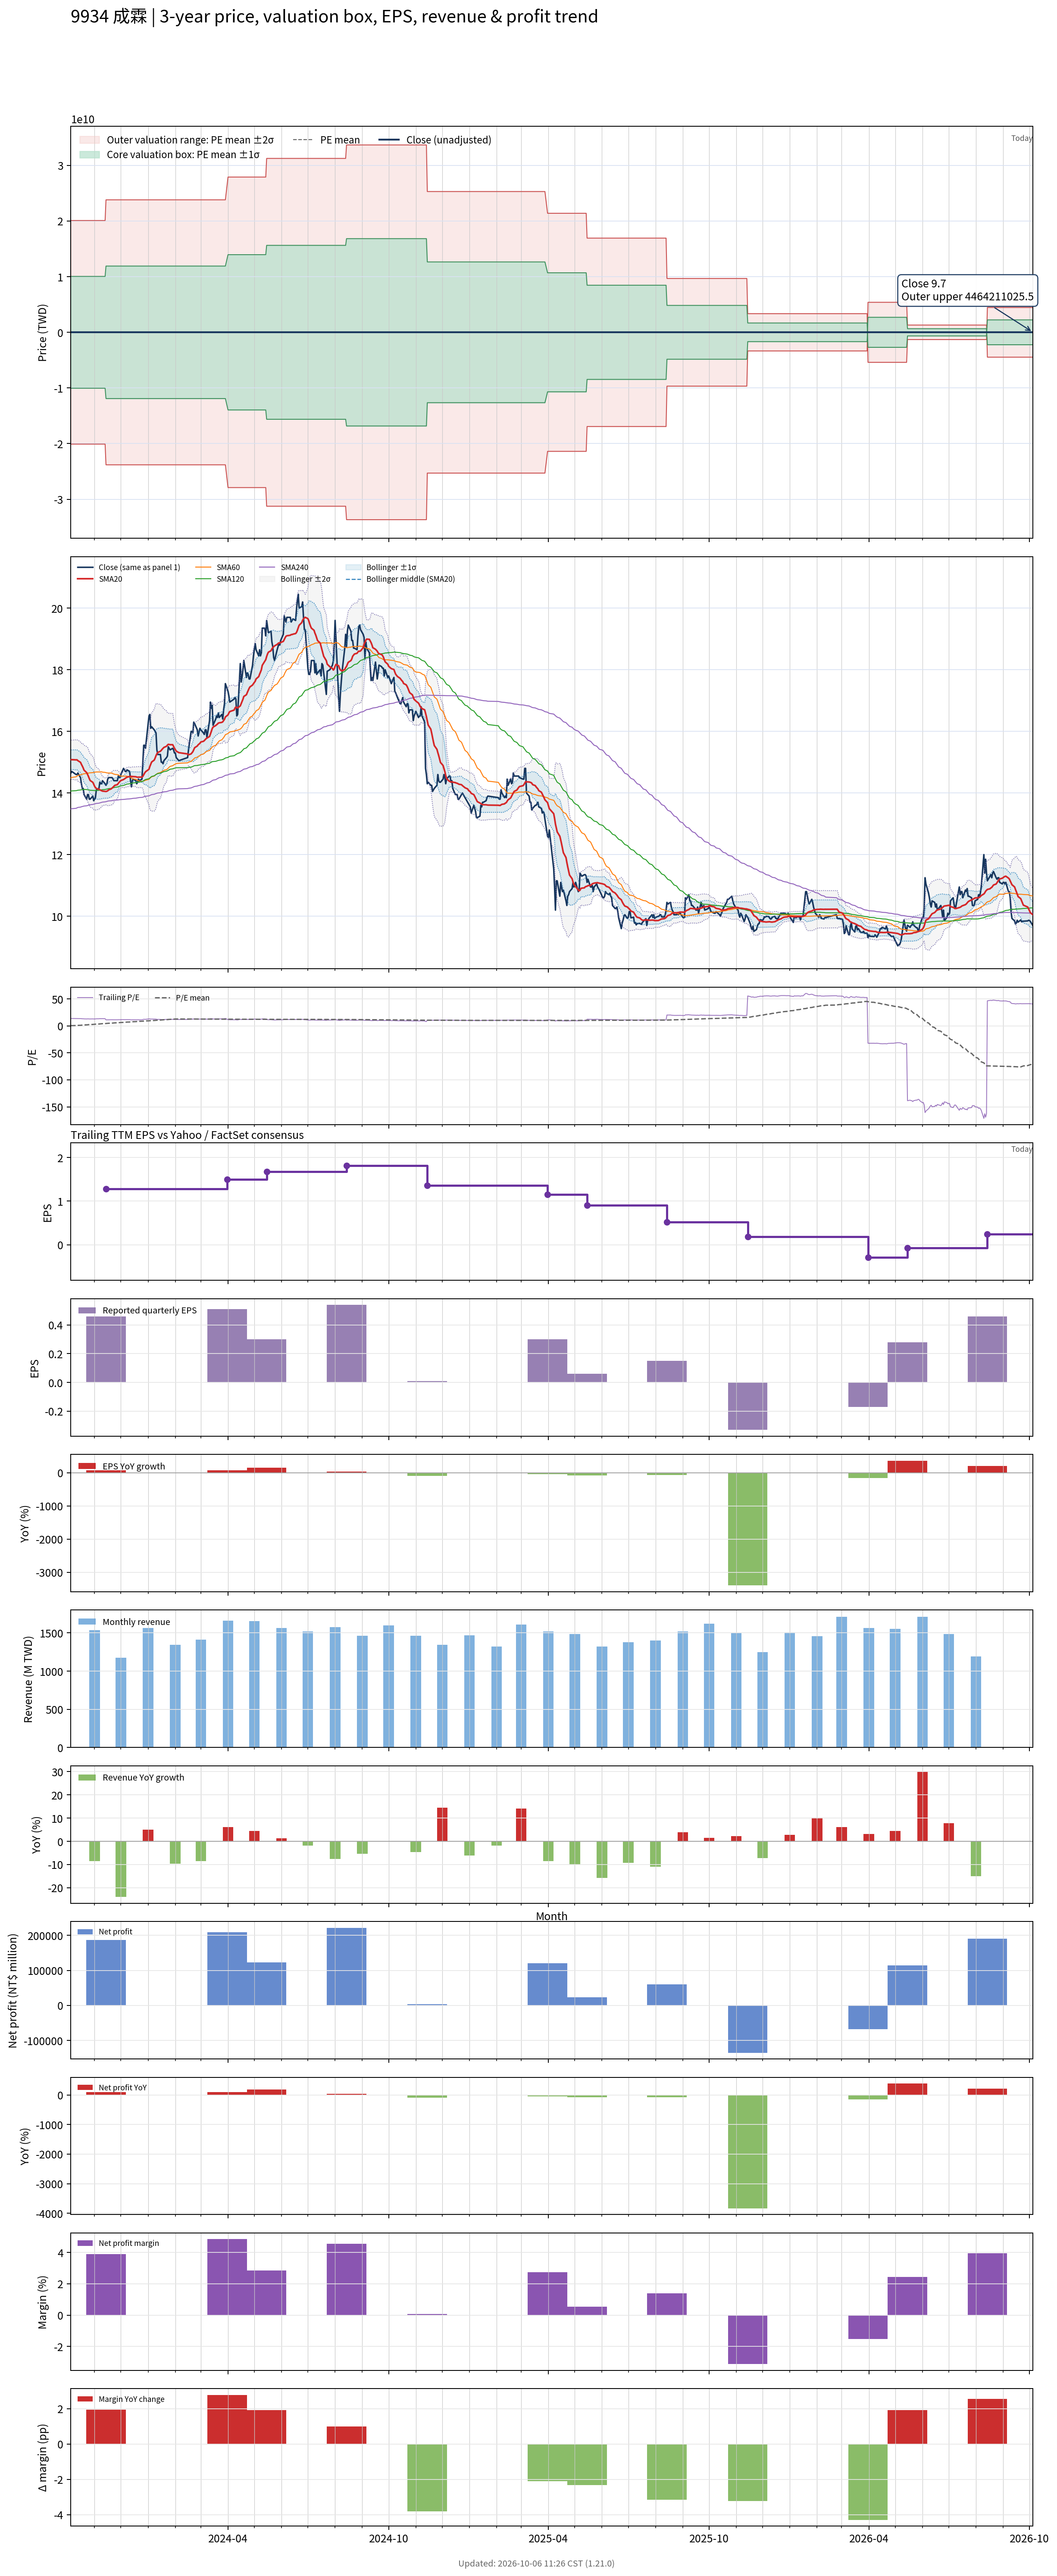

The data file committed next to this chart (first rows):
# chart-version: skill-stock-dynamic-val…
date, close, available_date, period_end, eps, ttm_eps, pe, pe_mean, pe_std, price_m2, price_m1, price_mean, price_p1, price_p2, forward_eps, forward_pe, forward_pe_mean, forward_pe_std, forward_price_m2, forward_price_m1, forward_price_mean, forward_price_p1, forward_price_p2, sma20
2023-10-05, 14.65, 2023-08-14, 2023-06-30, 0.41, 1.08, 13.56, 0.2709, 9300439672, -20088949691, -10044474846, 0.2926, 10044474846, 20088949692, , , , , , , , , , 15.08
2023-10-06, 14.7, 2023-08-14, 2023-06-30, 0.41, 1.08, 13.61, 0.4304, 9300439672, -20088949691, -10044474845, 0.4648, 10044474846, 20088949692, , , , , , , , , , 15.08
2023-10-11, 14.6, 2023-08-14, 2023-06-30, 0.41, 1.08, 13.52, 0.5892, 9300439672, -20088949691, -10044474845, 0.6364, 10044474846, 20088949692, , , , , , , , , , 15.07
2023-10-12, 14.6, 2023-08-14, 2023-06-30, 0.41, 1.08, 13.52, 0.7481, 9300439672, -20088949691, -10044474845, 0.8079, 10044474847, 20088949692, , , , , , , , , , 15.08
2023-10-13, 14.65, 2023-08-14, 2023-06-30, 0.41, 1.08, 13.56, 0.907, 9300439672, -20088949691, -10044474845, 0.9796, 10044474847, 20088949693, , , , , , , , , , 15.05
2023-10-16, 14.5, 2023-08-14, 2023-06-30, 0.41, 1.08, 13.43, 1.064, 9300439672, -20088949690, -10044474845, 1.149, 10044474847, 20088949693, , , , , , , , , , 14.99
2023-10-17, 14.3, 2023-08-14, 2023-06-30, 0.41, 1.08, 13.24, 1.22, 9300439672, -20088949690, -10044474845, 1.318, 10044474847, 20088949693, , , , , , , , , , 14.93
2023-10-18, 14.15, 2023-08-14, 2023-06-30, 0.41, 1.08, 13.1, 1.375, 9300439672, -20088949690, -10044474844, 1.485, 10044474847, 20088949693, , , , , , , , , , 14.88
2023-10-19, 14.15, 2023-08-14, 2023-06-30, 0.41, 1.08, 13.1, 1.53, 9300439672, -20088949690, -10044474844, 1.652, 10044474847, 20088949693, , , , , , , , , , 14.82
2023-10-20, 13.95, 2023-08-14, 2023-06-30, 0.41, 1.08, 12.92, 1.683, 9300439672, -20088949690, -10044474844, 1.818, 10044474848, 20088949693, , , , , , , , , , 14.74
2023-10-23, 13.8, 2023-08-14, 2023-06-30, 0.41, 1.08, 12.78, 1.838, 9300439672, -20088949690, -10044474844, 1.985, 10044474848, 20088949694, , , , , , , , , , 14.66
2023-10-24, 13.95, 2023-08-14, 2023-06-30, 0.41, 1.08, 12.92, 1.995, 9300439672, -20088949689, -10044474844, 2.154, 10044474848, 20088949694, , , , , , , , , , 14.61
2023-10-25, 13.95, 2023-08-14, 2023-06-30, 0.41, 1.08, 12.92, 2.151, 9300439672, -20088949689, -10044474843, 2.323, 10044474848, 20088949694, , , , , , , , , , 14.54
2023-10-26, 13.8, 2023-08-14, 2023-06-30, 0.41, 1.08, 12.78, 2.306, 9300439672, -20088949689, -10044474843, 2.491, 10044474848, 20088949694, , , , , , , , , , 14.47
2023-10-27, 13.8, 2023-08-14, 2023-06-30, 0.41, 1.08, 12.78, 2.462, 9300439672, -20088949689, -10044474843, 2.659, 10044474848, 20088949694, , , , , , , , , , 14.4
2023-10-30, 13.9, 2023-08-14, 2023-06-30, 0.41, 1.08, 12.87, 2.618, 9300439672, -20088949689, -10044474843, 2.827, 10044474849, 20088949694, , , , , , , , , , 14.35
2023-10-31, 13.75, 2023-08-14, 2023-06-30, 0.41, 1.08, 12.73, 2.771, 9300439672, -20088949689, -10044474843, 2.993, 10044474849, 20088949695, , , , , , , , , , 14.29
2023-11-01, 13.8, 2023-08-14, 2023-06-30, 0.41, 1.08, 12.78, 2.925, 9300439672, -20088949688, -10044474843, 3.159, 10044474849, 20088949695, , , , , , , , , , 14.22
2023-11-02, 13.85, 2023-08-14, 2023-06-30, 0.41, 1.08, 12.82, 3.079, 9300439672, -20088949688, -10044474842, 3.325, 10044474849, 20088949695, , , , , , , , , , 14.18
2023-11-03, 14.1, 2023-08-14, 2023-06-30, 0.41, 1.08, 13.06, 3.234, 9300439672, -20088949688, -10044474842, 3.492, 10044474849, 20088949695, , , , , , , , , , 14.15
2023-11-06, 14.15, 2023-08-14, 2023-06-30, 0.41, 1.08, 13.1, 3.389, 9300439672, -20088949688, -10044474842, 3.66, 10044474849, 20088949695, , , , , , , , , , 14.12
2023-11-07, 14.35, 2023-08-14, 2023-06-30, 0.41, 1.08, 13.29, 3.551, 9300439672, -20088949688, -10044474842, 3.835, 10044474850, 20088949695, , , , , , , , , , 14.11
2023-11-08, 14.3, 2023-08-14, 2023-06-30, 0.41, 1.08, 13.24, 3.713, 9300439672, -20088949688, -10044474842, 4.01, 10044474850, 20088949696, , , , , , , , , , 14.09
2023-11-09, 14.3, 2023-08-14, 2023-06-30, 0.41, 1.08, 13.24, 3.876, 9300439672, -20088949687, -10044474842, 4.186, 10044474850, 20088949696, , , , , , , , , , 14.07
2023-11-10, 14.4, 2023-08-14, 2023-06-30, 0.41, 1.08, 13.33, 4.039, 9300439672, -20088949687, -10044474841, 4.362, 10044474850, 20088949696, , , , , , , , , , 14.06
2023-11-13, 14.3, 2023-08-14, 2023-06-30, 0.41, 1.08, 13.24, 4.201, 9300439672, -20088949687, -10044474841, 4.537, 10044474850, 20088949696, , , , , , , , , , 14.05
2023-11-14, 14.25, 2023-11-14, 2023-09-30, 0.46, 1.28, 11.13, 4.345, 9300439672, -23809125555, -11904562775, 5.562, 11904562786, 23809125566, , , , , , , , , , 14.05
2023-11-15, 14.3, 2023-11-14, 2023-09-30, 0.46, 1.28, 11.17, 4.49, 9300439672, -23809125555, -11904562774, 5.747, 11904562786, 23809125566, , , , , , , , , , 14.06
2023-11-16, 14.45, 2023-11-14, 2023-09-30, 0.46, 1.28, 11.29, 4.636, 9300439672, -23809125555, -11904562774, 5.934, 11904562786, 23809125566, , , , , , , , , , 14.07
2023-11-17, 14.5, 2023-11-14, 2023-09-30, 0.46, 1.28, 11.33, 4.782, 9300439672, -23809125554, -11904562774, 6.121, 11904562786, 23809125567, , , , , , , , , , 14.1
2023-11-20, 14.5, 2023-11-14, 2023-09-30, 0.46, 1.28, 11.33, 4.927, 9300439672, -23809125554, -11904562774, 6.307, 11904562787, 23809125567, , , , , , , , , , 14.13
2023-11-21, 14.5, 2023-11-14, 2023-09-30, 0.46, 1.28, 11.33, 5.073, 9300439672, -23809125554, -11904562774, 6.494, 11904562787, 23809125567, , , , , , , , , , 14.16
2023-11-22, 14.45, 2023-11-14, 2023-09-30, 0.46, 1.28, 11.29, 5.219, 9300439672, -23809125554, -11904562774, 6.68, 11904562787, 23809125567, , , , , , , , , , 14.19
2023-11-23, 14.4, 2023-11-14, 2023-09-30, 0.46, 1.28, 11.25, 5.363, 9300439672, -23809125554, -11904562773, 6.865, 11904562787, 23809125567, , , , , , , , , , 14.22
2023-11-24, 14.4, 2023-11-14, 2023-09-30, 0.46, 1.28, 11.25, 5.508, 9300439672, -23809125553, -11904562773, 7.05, 11904562787, 23809125568, , , , , , , , , , 14.25
2023-11-27, 14.4, 2023-11-14, 2023-09-30, 0.46, 1.28, 11.25, 5.652, 9300439672, -23809125553, -11904562773, 7.235, 11904562787, 23809125568, , , , , , , , , , 14.27
2023-11-28, 14.55, 2023-11-14, 2023-09-30, 0.46, 1.28, 11.37, 5.797, 9300439672, -23809125553, -11904562773, 7.42, 11904562788, 23809125568, , , , , , , , , , 14.31
2023-11-29, 14.5, 2023-11-14, 2023-09-30, 0.46, 1.28, 11.33, 5.942, 9300439672, -23809125553, -11904562773, 7.606, 11904562788, 23809125568, , , , , , , , , , 14.35
2023-11-30, 14.5, 2023-11-14, 2023-09-30, 0.46, 1.28, 11.33, 6.087, 9300439672, -23809125553, -11904562772, 7.792, 11904562788, 23809125568, , , , , , , , , , 14.38
2023-12-01, 14.6, 2023-11-14, 2023-09-30, 0.46, 1.28, 11.41, 6.233, 9300439672, -23809125552, -11904562772, 7.978, 11904562788, 23809125568, , , , , , , , , , 14.4
2023-12-04, 14.8, 2023-11-14, 2023-09-30, 0.46, 1.28, 11.56, 6.381, 9300439672, -23809125552, -11904562772, 8.167, 11904562788, 23809125569, , , , , , , , , , 14.44
2023-12-05, 14.75, 2023-11-14, 2023-09-30, 0.46, 1.28, 11.52, 6.528, 9300439672, -23809125552, -11904562772, 8.355, 11904562789, 23809125569, , , , , , , , , , 14.46
2023-12-06, 14.7, 2023-11-14, 2023-09-30, 0.46, 1.28, 11.48, 6.674, 9300439672, -23809125552, -11904562772, 8.543, 11904562789, 23809125569, , , , , , , , , , 14.48
2023-12-07, 14.7, 2023-11-14, 2023-09-30, 0.46, 1.28, 11.48, 6.821, 9300439672, -23809125552, -11904562771, 8.731, 11904562789, 23809125569, , , , , , , , , , 14.5
2023-12-08, 14.75, 2023-11-14, 2023-09-30, 0.46, 1.28, 11.52, 6.968, 9300439672, -23809125552, -11904562771, 8.92, 11904562789, 23809125569, , , , , , , , , , 14.52
2023-12-11, 14.7, 2023-11-14, 2023-09-30, 0.46, 1.28, 11.48, 7.115, 9300439672, -23809125551, -11904562771, 9.107, 11904562789, 23809125570, , , , , , , , , , 14.54
2023-12-12, 14.4, 2023-11-14, 2023-09-30, 0.46, 1.28, 11.25, 7.26, 9300439672, -23809125551, -11904562771, 9.293, 11904562790, 23809125570, , , , , , , , , , 14.54
2023-12-13, 14.2, 2023-11-14, 2023-09-30, 0.46, 1.28, 11.09, 7.403, 9300439672, -23809125551, -11904562771, 9.476, 11904562790, 23809125570, , , , , , , , , , 14.54
2023-12-14, 14.4, 2023-11-14, 2023-09-30, 0.46, 1.28, 11.25, 7.549, 9300439672, -23809125551, -11904562771, 9.663, 11904562790, 23809125570, , , , , , , , , , 14.54
2023-12-15, 14.45, 2023-11-14, 2023-09-30, 0.46, 1.28, 11.29, 7.695, 9300439672, -23809125551, -11904562770, 9.85, 11904562790, 23809125570, , , , , , , , , , 14.53
2023-12-18, 14.4, 2023-11-14, 2023-09-30, 0.46, 1.28, 11.25, 7.841, 9300439672, -23809125550, -11904562770, 10.04, 11904562790, 23809125570, , , , , , , , , , 14.53
2023-12-19, 14.3, 2023-11-14, 2023-09-30, 0.46, 1.28, 11.17, 7.985, 9300439672, -23809125550, -11904562770, 10.22, 11904562790, 23809125571, , , , , , , , , , 14.52
2023-12-20, 14.35, 2023-11-14, 2023-09-30, 0.46, 1.28, 11.21, 8.13, 9300439672, -23809125550, -11904562770, 10.41, 11904562791, 23809125571, , , , , , , , , , 14.51
2023-12-21, 14.45, 2023-11-14, 2023-09-30, 0.46, 1.28, 11.29, 8.276, 9300439672, -23809125550, -11904562770, 10.59, 11904562791, 23809125571, , , , , , , , , , 14.52
2023-12-22, 14.4, 2023-11-14, 2023-09-30, 0.46, 1.28, 11.25, 8.421, 9300439672, -23809125550, -11904562769, 10.78, 11904562791, 23809125571, , , , , , , , , , 14.52
2023-12-25, 14.45, 2023-11-14, 2023-09-30, 0.46, 1.28, 11.29, 8.566, 9300439672, -23809125549, -11904562769, 10.96, 11904562791, 23809125571, , , , , , , , , , 14.52
2023-12-26, 15, 2023-11-14, 2023-09-30, 0.46, 1.28, 11.72, 8.715, 9300439672, -23809125549, -11904562769, 11.16, 11904562791, 23809125572, , , , , , , , , , 14.54
2023-12-27, 15.55, 2023-11-14, 2023-09-30, 0.46, 1.28, 12.15, 8.867, 9300439672, -23809125549, -11904562769, 11.35, 11904562792, 23809125572, , , , , , , , , , 14.59
2023-12-28, 15.55, 2023-11-14, 2023-09-30, 0.46, 1.28, 12.15, 9.019, 9300439672, -23809125549, -11904562769, 11.54, 11904562792, 23809125572, , , , , , , , , , 14.64
... 668 more rows
